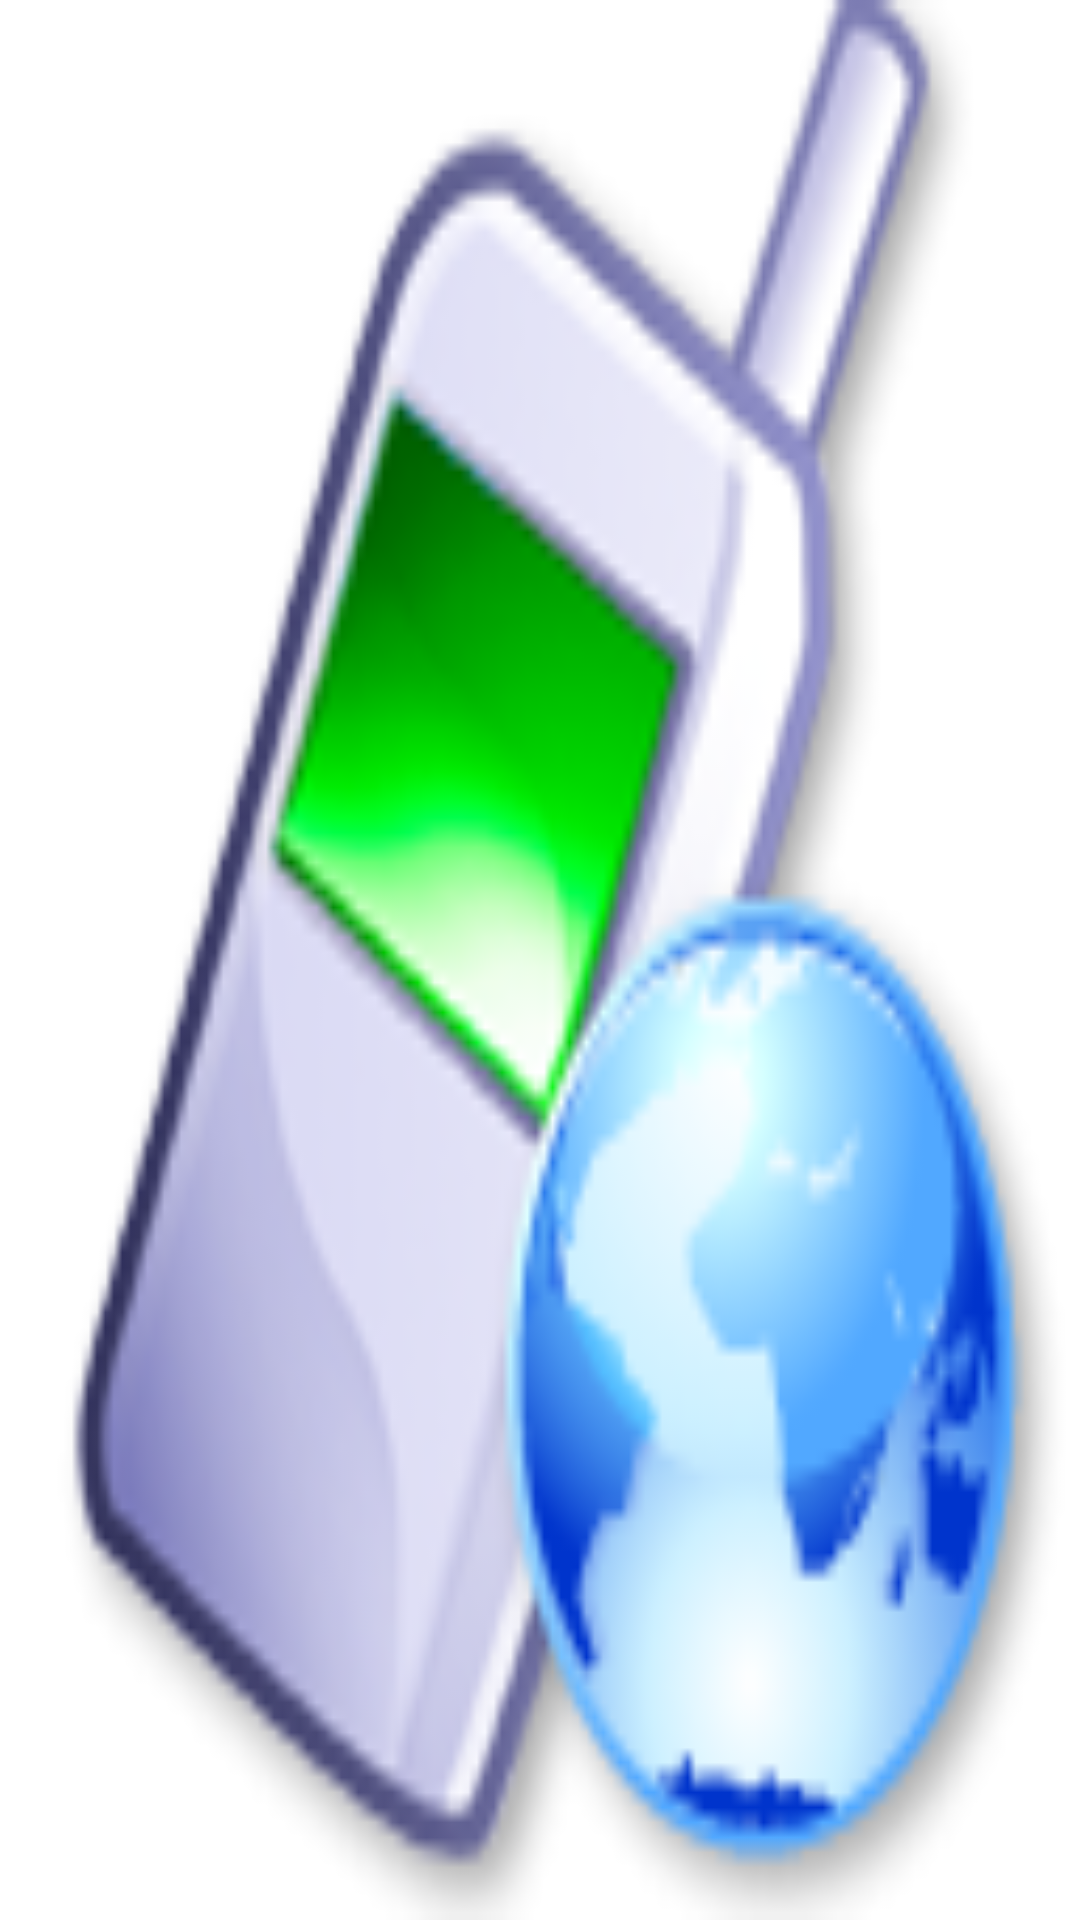

Android layout source for this screen:
<!-- AndroidManifest.xml: application theme AppTheme -->
<!-- res/layout/fragment_principal.xml -->
<?xml version="1.0" encoding="utf-8"?>
<LinearLayout xmlns:android="http://schemas.android.com/apk/res/android"
    android:layout_width="match_parent"
    android:layout_height="match_parent"
    android:orientation="vertical"
    android:gravity="center"
    android:padding="16dp"
    android:background="@drawable/ic_palmvenda">

</LinearLayout>
<!-- resources referenced by this layout -->
<resources>
  <!-- drawable ic_palmvenda: png bitmap (drawable-hdpi, 20135 bytes) -->
  <style name="AppTheme" parent="Theme.AppCompat.Light.DarkActionBar">
          
          <item name="colorPrimary">@color/colorPrimary</item>
          <item name="colorPrimaryDark">@color/colorPrimaryDark</item>
          <item name="colorAccent">@color/colorAccent</item>
          <item name="android:windowBackground">@color/white</item>
      </style>
  <color name="colorPrimary">#6200EE</color>
  <color name="colorPrimaryDark">#3700B3</color>
  <color name="colorAccent">#03DAC5</color>
  <color name="white">#FFFFFF</color>
</resources>
